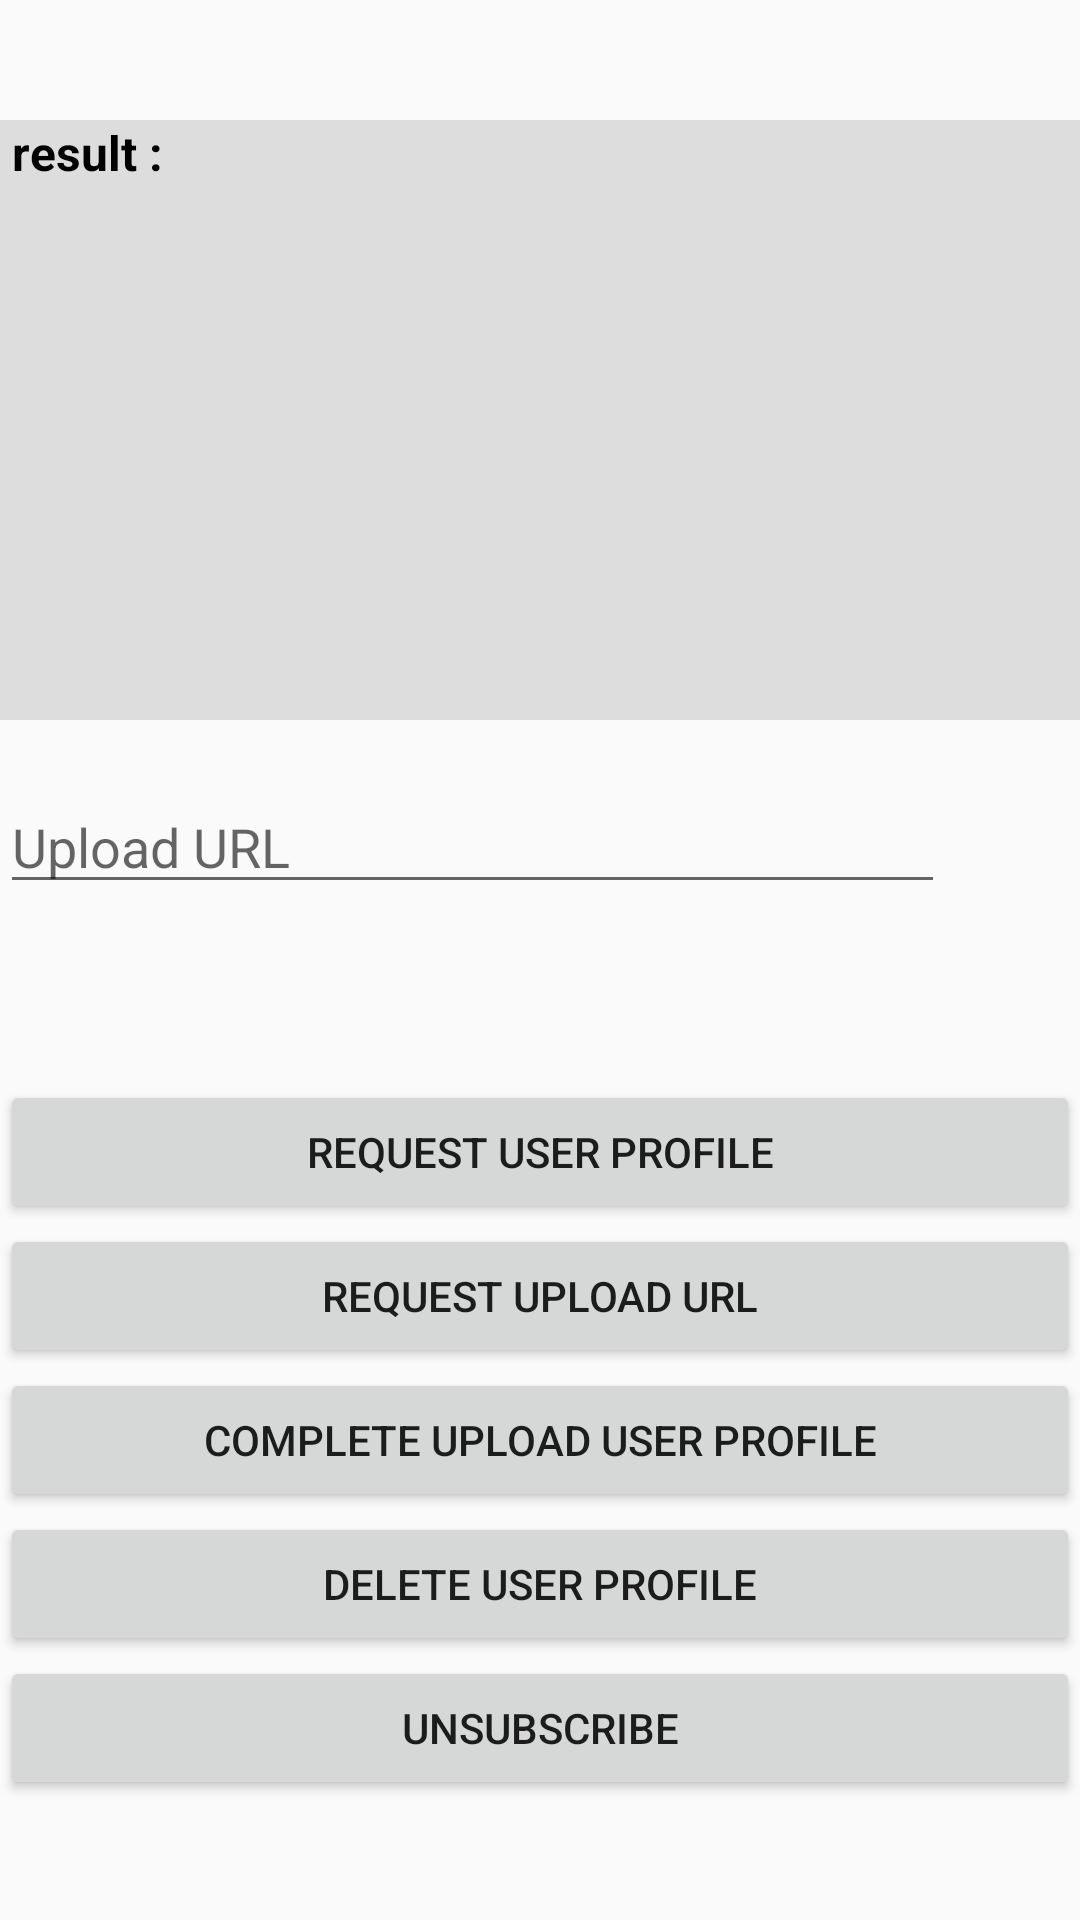

Here is an Android app screen rendered from its layout file. Give the layout XML and the strings, colors and styles it references.
<!-- AndroidManifest.xml: application theme AppTheme -->
<!-- res/layout/fragment_userpage.xml -->
<?xml version="1.0" encoding="utf-8"?>
<FrameLayout xmlns:android="http://schemas.android.com/apk/res/android"
    xmlns:app="http://schemas.android.com/apk/res-auto"
    xmlns:tools="http://schemas.android.com/tools"
    android:layout_width="match_parent"
    android:layout_height="match_parent">

    <androidx.constraintlayout.widget.ConstraintLayout
        android:layout_width="match_parent"
        android:layout_height="match_parent">

        <androidx.appcompat.widget.AppCompatTextView
            android:id="@+id/txt_monitoring"
            android:layout_width="match_parent"
            android:layout_height="200dp"
            android:background="#DDDDDD"
            android:layout_marginTop="40dp"
            android:layout_weight="1"
            android:scrollbars="vertical"
            android:text=" result : "
            android:textColor="#000000"
            android:textIsSelectable="true"
            android:textSize="16sp"
            android:textStyle="bold"
            app:layout_constraintEnd_toEndOf="parent"
            app:layout_constraintStart_toStartOf="parent"
            app:layout_constraintTop_toTopOf="parent"
            tools:ignore="HardcodedText" />

        <androidx.appcompat.widget.AppCompatEditText
            android:id="@+id/edit_user_profile_upload_url"
            android:layout_marginTop="20dp"
            android:layout_width="wrap_content"
            android:layout_height="wrap_content"
            android:ems="15"
            android:hint="@string/UploadURL"
            android:inputType="textPersonName"
            app:layout_constraintStart_toStartOf="parent"
            app:layout_constraintTop_toBottomOf="@id/txt_monitoring"
            tools:layout_editor_absoluteY="78dp" />

        <LinearLayout
            android:layout_width="match_parent"
            android:layout_height="wrap_content"
            android:layout_marginBottom="40dp"
            android:orientation="vertical"
            app:layout_constraintBottom_toBottomOf="parent"
            app:layout_constraintEnd_toEndOf="parent"
            app:layout_constraintStart_toStartOf="parent">

            <androidx.appcompat.widget.AppCompatButton
                android:id="@+id/btn_request_user_profile"
                android:layout_width="match_parent"
                android:layout_height="match_parent"
                android:layout_weight="1"
                android:text="@string/RequestUserProfile" />

            <androidx.appcompat.widget.AppCompatButton
                android:id="@+id/btn_request_upload_url_user_profile"
                android:layout_width="match_parent"
                android:layout_height="match_parent"
                android:layout_weight="1"
                android:text="@string/RequestUploadURL" />

            <androidx.appcompat.widget.AppCompatButton
                android:id="@+id/btn_call_complete_upload_user_profile"
                android:layout_width="match_parent"
                android:layout_height="match_parent"
                android:layout_weight="1"
                android:text="@string/CompleteUploadUserProfileStr" />

            <androidx.appcompat.widget.AppCompatButton
                android:id="@+id/btn_delete_user_profile"
                android:layout_width="match_parent"
                android:layout_height="match_parent"
                android:layout_weight="1"
                android:text="@string/DeleteUserProfileStr" />

            <androidx.appcompat.widget.AppCompatButton
                android:id="@+id/btn_membership_unsubscribe"
                android:layout_width="match_parent"
                android:layout_height="match_parent"
                android:layout_weight="1"
                android:text="@string/UnsubscribeStr" />

        </LinearLayout>

    </androidx.constraintlayout.widget.ConstraintLayout>
</FrameLayout>
<!-- resources referenced by this layout -->
<resources>
  <string name="CompleteUploadUserProfileStr">Complete Upload User Profile</string>
  <string name="DeleteUserProfileStr">Delete User Profile</string>
  <string name="RequestUploadURL">Request Upload URL</string>
  <string name="RequestUserProfile">Request User Profile</string>
  <string name="UnsubscribeStr">Unsubscribe</string>
  <string name="UploadURL">Upload URL</string>
  <style name="AppTheme" parent="Theme.AppCompat.Light.DarkActionBar">
          
          <item name="colorPrimary">@color/colorPrimary</item>
          <item name="colorPrimaryDark">@color/colorPrimaryDark</item>
          <item name="colorAccent">@color/colorAccent</item>
      </style>
  <color name="colorPrimary">#3F51B5</color>
  <color name="colorPrimaryDark">#303F9F</color>
  <color name="colorAccent">#FF4081</color>
</resources>
